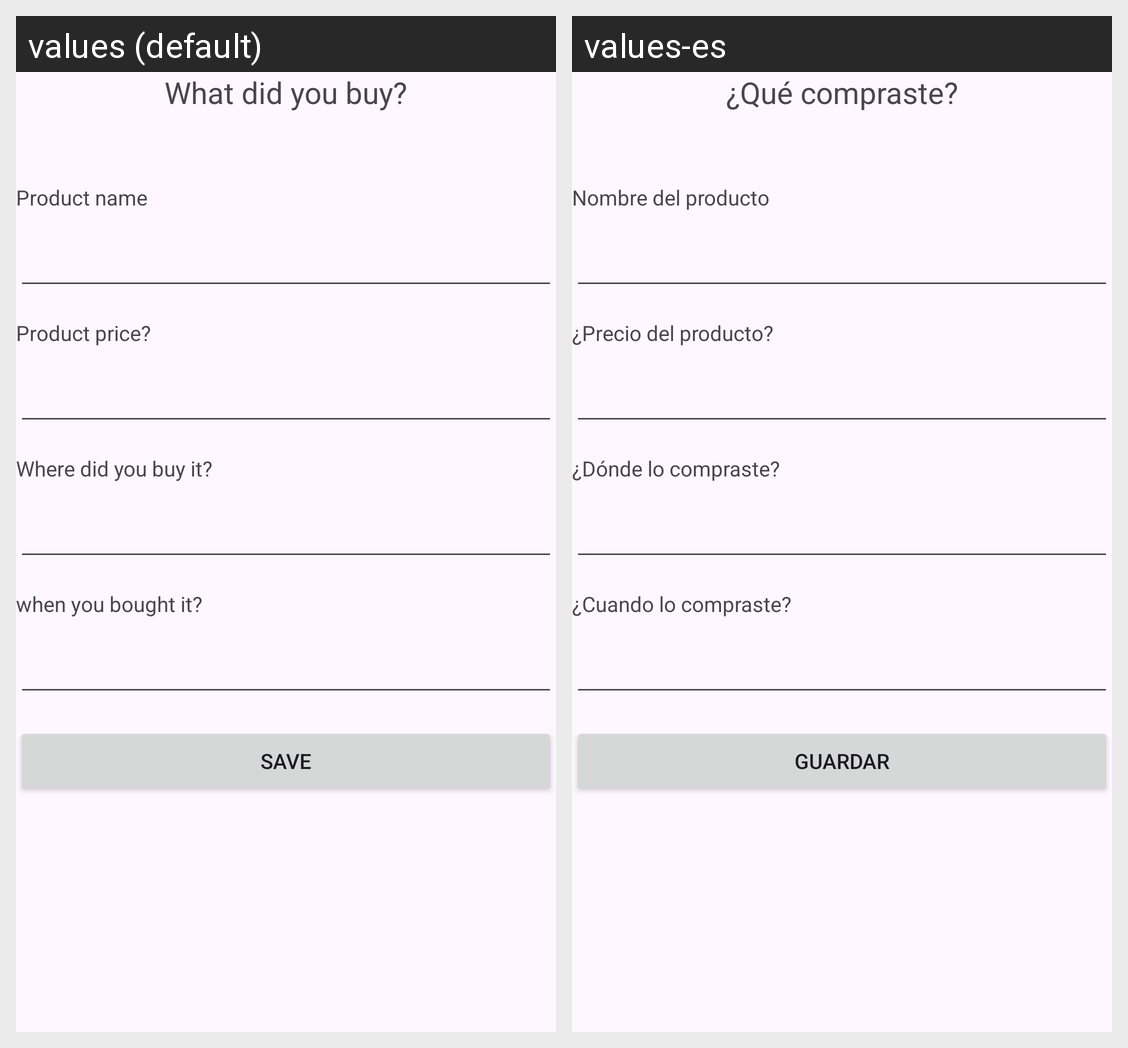

Strings drawn on this Android screen and how each of the app's shown locales translates them:
Android screen res/layout/activity_register_forms.xml rendered under 2 locales, left to right: values (default), values-es. Device: Nexus 5 (rendered at 1080×1920; each locale shown at half size, 540×960, under a caption strip naming it); theme Theme.PurchaseControl.
Strings drawn on this screen, with the default value and each locale's value (text and hints the layout hard-codes, and strings that could not be matched under every locale, appear in the picture but are not listed):

txt_RegisterForm
  values: What did you buy?
  values-es: ¿Qué compraste?

txt_nameForm
  values: Product name
  values-es: Nombre del producto

txt_priceForm
  values: Product price?
  values-es: ¿Precio del producto?

txt_storeForm
  values: Where did you buy it?
  values-es: ¿Dónde lo compraste?

txt_dateForm
  values: when you bought it?
  values-es: ¿Cuando lo compraste?

btn_save
  values: Save
  values-es: Guardar
